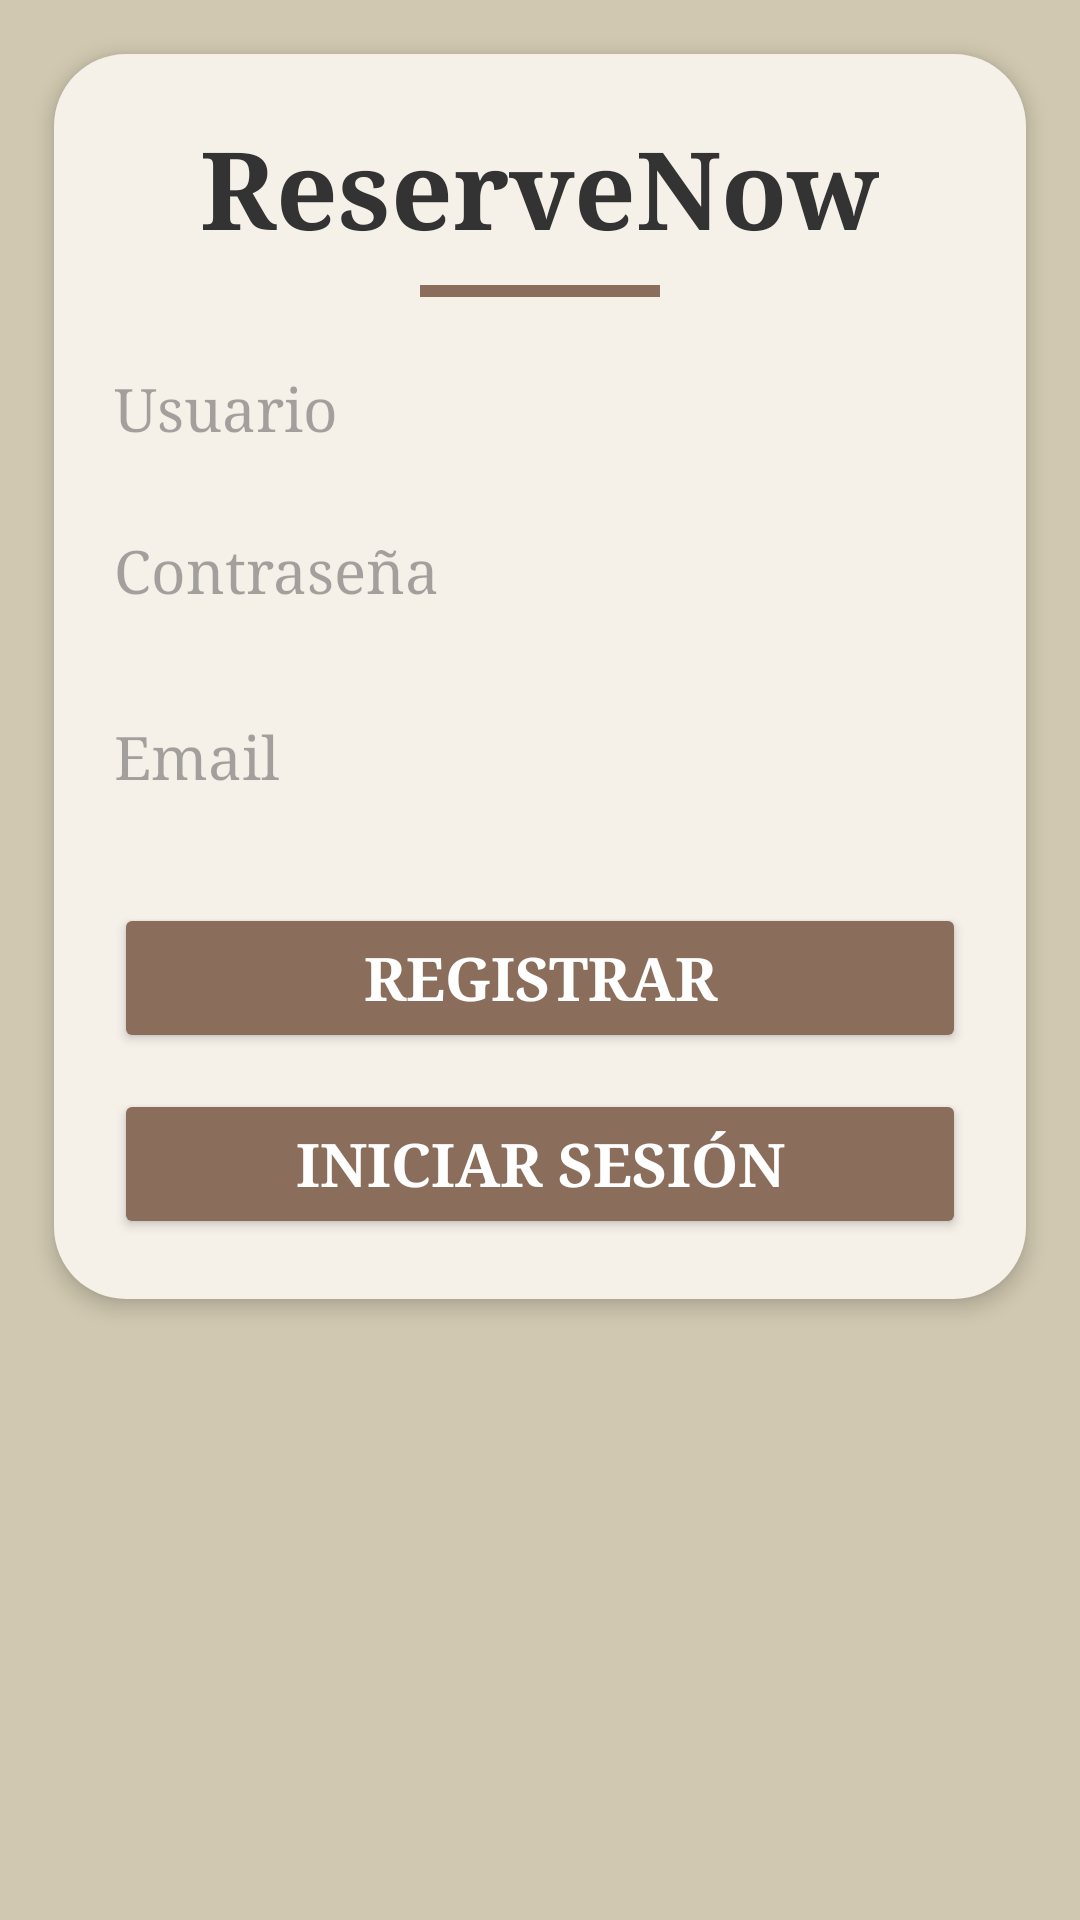

Produce the Android XML layout that renders to this screen, including the resource entries it uses.
<!-- AndroidManifest.xml: application theme Theme.ReserveNow_Android -->
<!-- res/layout/activity_main.xml -->
<?xml version="1.0" encoding="utf-8"?>
<LinearLayout
    xmlns:android="http://schemas.android.com/apk/res/android"
    android:orientation="vertical"
    android:layout_width="match_parent"
    android:layout_height="match_parent"
    android:padding="10dp"
    android:background="#D0C8B0">  

    <LinearLayout
        android:layout_width="match_parent"
        android:layout_height="wrap_content"
        android:orientation="vertical"
        android:background="@drawable/rounded_background"
        android:padding="20dp"
        android:elevation="4dp"
        android:layout_margin="8dp"
        android:layout_gravity="center_horizontal">

        <TextView
            android:text="ReserveNow"
            android:textSize="36sp"
            android:textStyle="bold"
            android:layout_width="wrap_content"
            android:layout_height="wrap_content"
            android:layout_marginBottom="8dp"
            android:layout_gravity="center"
            android:gravity="center"
            android:fontFamily="serif"
            android:textColor="#333333" />

        <View
            android:layout_width="80dp"
            android:layout_height="4dp"
            android:layout_gravity="center"
            android:background="#8B6D5C"
            android:layout_marginBottom="24dp" />


        <EditText
            android:id="@+id/etUsername"
            android:layout_width="match_parent"
            android:layout_height="wrap_content"
            android:hint="Usuario"
            android:inputType="text"
            android:textSize="20sp"
            android:fontFamily="serif"
            android:textColor="#333333"
            android:background="@android:color/transparent"
            android:paddingBottom="8dp"
            android:layout_marginBottom="12dp" />

        <EditText
            android:id="@+id/etPassword"
            android:layout_width="match_parent"
            android:layout_height="50dp"
            android:hint="Contraseña"
            android:inputType="textPassword"
            android:textSize="20sp"
            android:fontFamily="serif"
            android:textColor="#333333"
            android:background="@android:color/transparent"
            android:paddingBottom="8dp"
            android:layout_marginBottom="12dp" />

        <EditText
            android:id="@+id/etEmail"
            android:layout_width="match_parent"
            android:layout_height="50dp"
            android:hint="Email"
            android:inputType="textEmailAddress"
            android:textSize="20sp"
            android:fontFamily="serif"
            android:textColor="#333333"
            android:background="@android:color/transparent"
            android:paddingBottom="8dp"
            android:layout_marginBottom="20dp" />

        <Button
            android:id="@+id/buttonRegister"
            android:layout_width="match_parent"
            android:layout_height="50dp"
            android:text="Registrar"
            android:textSize="20sp"
            android:textStyle="bold"
            android:backgroundTint="#8B6D5C"
            android:textColor="#FFFFFF"
            android:fontFamily="serif"
            android:layout_marginBottom="12dp" />

        <Button
            android:id="@+id/buttonLogin"
            android:layout_width="match_parent"
            android:layout_height="50dp"
            android:text="Iniciar sesión"
            android:textSize="20sp"
            android:textStyle="bold"
            android:backgroundTint="#8B6D5C"
            android:textColor="#FFFFFF"
            android:fontFamily="serif" />

    </LinearLayout>

</LinearLayout>
<!-- resources referenced by this layout -->
<resources>
  <!-- drawable rounded_background (drawable) -->
  <?xml version="1.0" encoding="utf-8"?>
  <shape xmlns:android="http://schemas.android.com/apk/res/android"
      android:shape="rectangle">
      <solid android:color="#F5F1E9" />
      <corners android:radius="24dp" />
      <padding android:left="16dp" android:top="16dp" android:right="16dp" android:bottom="16dp"/>
      <elevation android:state_enabled="true"/>
  </shape>
  <style name="Theme.ReserveNow_Android" parent="Base.Theme.ReserveNow_Android" />
  <style name="Base.Theme.ReserveNow_Android" parent="Theme.Material3.DayNight.NoActionBar">
  
      </style>
</resources>
